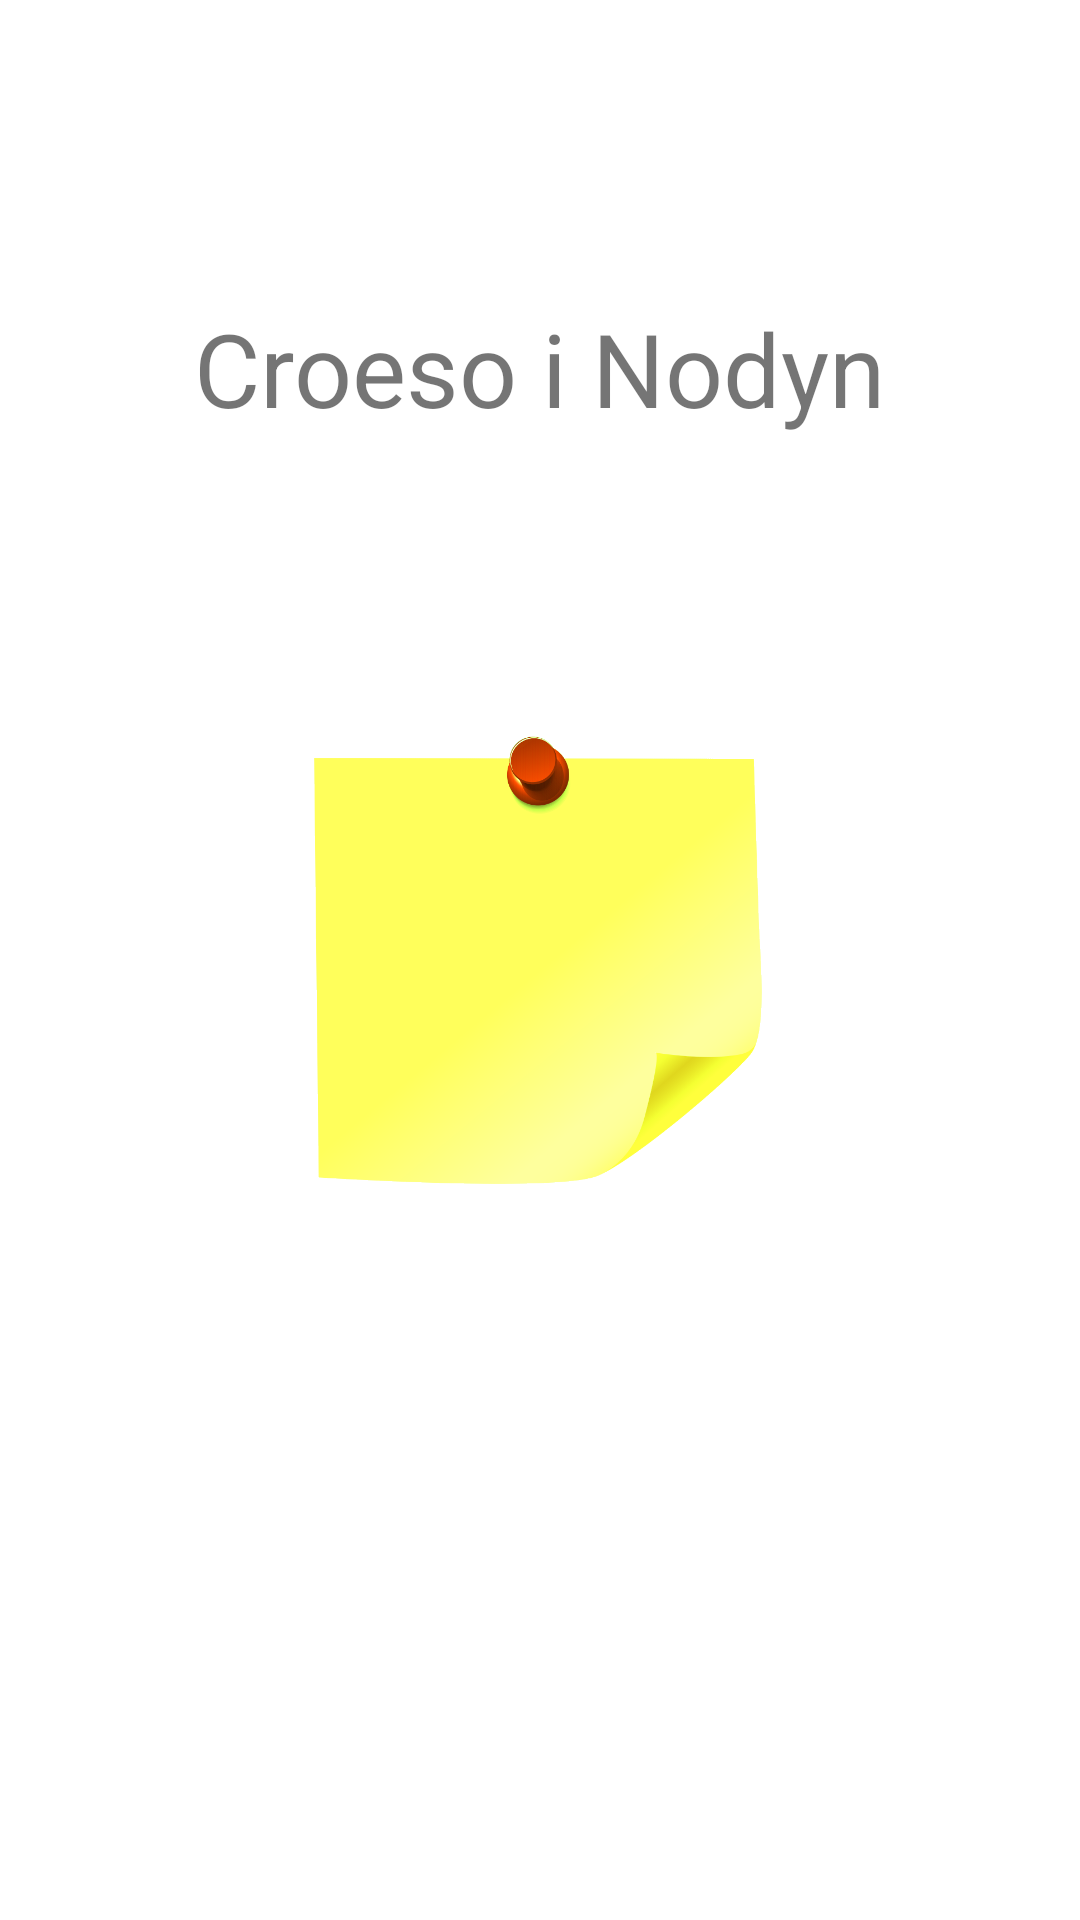

Layout XML and referenced resources for this Android screen:
<!-- AndroidManifest.xml: application theme Theme.ApNodyn -->
<!-- res/layout/activity_main.xml -->
<?xml version="1.0" encoding="utf-8"?>
<androidx.constraintlayout.widget.ConstraintLayout
    xmlns:android="http://schemas.android.com/apk/res/android"
    xmlns:app="http://schemas.android.com/apk/res-auto"
    xmlns:tools="http://schemas.android.com/tools"
    android:layout_width="match_parent"
    android:layout_height="match_parent"
    tools:context=".MainActivity">

    <TextView
        android:id="@+id/tvCroeso"
        android:layout_width="wrap_content"
        android:layout_height="wrap_content"
        android:layout_above="@id/ivImage"
        android:layout_centerHorizontal="true"
        android:layout_centerVertical="true"
        android:text="@string/am_xmlCroeso"
        android:textSize="@dimen/abc_text_size_display_1_material"
        app:layout_constraintBottom_toTopOf="@+id/ivImage"
        app:layout_constraintEnd_toEndOf="parent"
        app:layout_constraintStart_toStartOf="parent"
        app:layout_constraintTop_toTopOf="parent" />

    <ImageView
        android:id="@+id/ivImage"
        android:layout_width="150dp"
        android:layout_height="150dp"
        android:layout_centerHorizontal="true"
        android:layout_centerVertical="true"
        android:contentDescription="@string/am_xmlDescrip"
        android:scaleType="fitXY"
        android:src="@drawable/onenote"
        app:layout_constraintBottom_toBottomOf="parent"
        app:layout_constraintEnd_toEndOf="parent"
        app:layout_constraintHorizontal_bias="0.498"
        app:layout_constraintStart_toStartOf="parent"
        app:layout_constraintTop_toTopOf="parent" />

</androidx.constraintlayout.widget.ConstraintLayout>
<!-- resources referenced by this layout -->
<resources>
  <!-- drawable onenote: png bitmap (drawable, 59226 bytes) -->
  <string name="am_xmlCroeso">Croeso i Nodyn</string>
  <string name="am_xmlDescrip">OneNote</string>
  <style name="Theme.ApNodyn" parent="Theme.MaterialComponents.DayNight.DarkActionBar">
          
          <item name="colorPrimary">@color/purple_500</item>
          <item name="colorPrimaryVariant">@color/purple_700</item>
          <item name="colorOnPrimary">@color/white</item>
          
          <item name="colorSecondary">@color/teal_200</item>
          <item name="colorSecondaryVariant">@color/teal_700</item>
          <item name="colorOnSecondary">@color/black</item>
          
          <item name="android:statusBarColor" tools:targetApi="l">?attr/colorPrimaryVariant</item>
          
          <item name="snackbarStyle">@style/MySnackBarStyle</item>
      </style>
  <color name="purple_500">#FF6200EE</color>
  <color name="purple_700">#FF3700B3</color>
  <color name="white">#FFFFFFFF</color>
  <color name="teal_200">#FF03DAC5</color>
  <color name="teal_700">#FF018786</color>
  <color name="black">#FF000000</color>
  <style name="MySnackBarStyle" parent="Widget.MaterialComponents.Snackbar">
          <item name="android:backgroundTint">@color/colorSwipe</item>
      </style>
  <color name="colorSwipe">#800000</color>
</resources>
